Dataset: 90-Degree Turn Detection.v1i.folder (GitHub, jaganbala2007/sentinel-x). Classes: 90-degree turn, curved road.

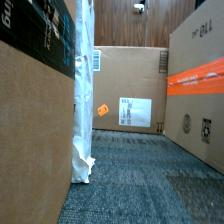
Label: 90-degree turn

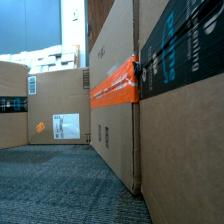
Label: curved road

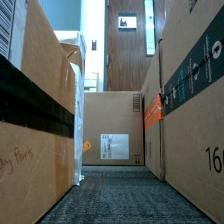
Label: 90-degree turn

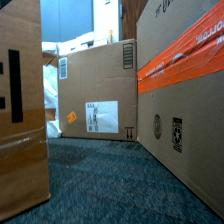
Label: curved road

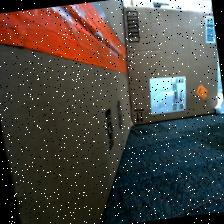
Label: curved road

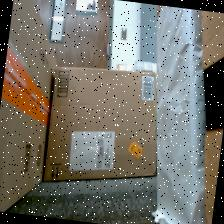
Label: 90-degree turn
